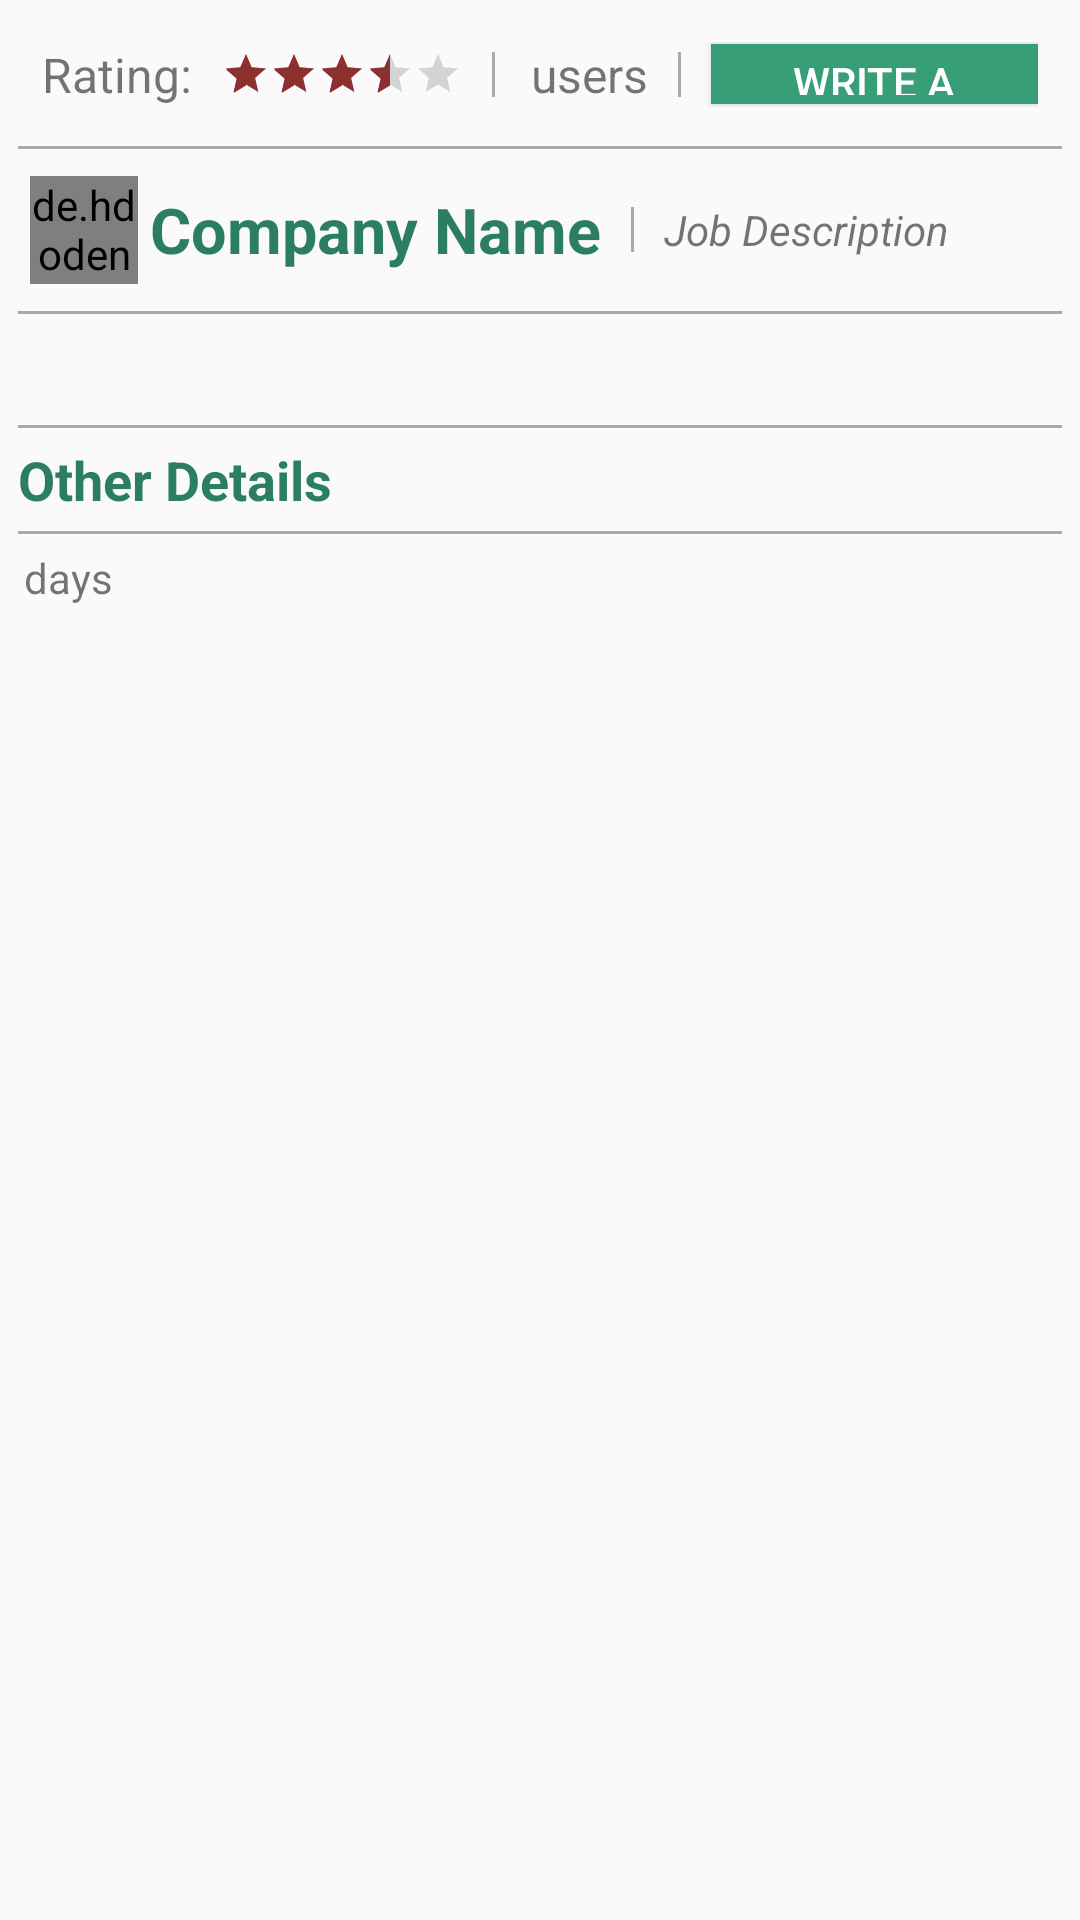

Write the Android layout XML for this screen, with the resource values it uses.
<!-- AndroidManifest.xml: activity theme AppTheme.NoActionBar -->
<!-- res/layout/job_detail.xml -->
<android.support.design.widget.CoordinatorLayout xmlns:android="http://schemas.android.com/apk/res/android"
    xmlns:app="http://schemas.android.com/apk/res-auto"
    xmlns:tools="http://schemas.android.com/tools"
    android:id="@+id/job_detail"
    style="?android:attr/textAppearanceLarge"
    android:layout_width="match_parent"
    android:layout_height="match_parent"
    android:padding="4dp"
    tools:context=".JobDetailFragment">

    <LinearLayout
        android:layout_width="match_parent"
        android:layout_height="wrap_content"
        android:layout_margin="2dp"
        android:orientation="vertical">


        <LinearLayout
            android:layout_width="match_parent"
            android:layout_height="wrap_content"
            android:gravity="center_vertical"
            android:orientation="horizontal"
            android:padding="8dp">

            <TextView
                android:layout_width="wrap_content"
                android:layout_height="wrap_content"
                android:text="@string/rating"
                android:textSize="16sp" />

            <TextView
                android:id="@+id/ratingText"
                android:layout_width="wrap_content"
                android:layout_height="wrap_content"
                android:layout_marginLeft="5dp"
                android:layout_marginStart="5dp"
                android:textSize="16sp" />

            <RatingBar
                android:id="@+id/mRating"
                style="@style/Widget.AppCompat.RatingBar.Small"
                android:layout_width="wrap_content"
                android:layout_height="wrap_content"
                android:layout_gravity="center_vertical"
                android:layout_marginLeft="5dp"
                android:layout_marginStart="5dp"
                android:rating="3.5" />

            <View
                android:layout_width="1dp"
                android:layout_height="15dp"
                android:layout_marginLeft="10dp"
                android:layout_marginRight="10dp"
                android:background="@android:color/darker_gray" />

            <TextView
                android:id="@+id/rating_users"
                android:layout_width="wrap_content"
                android:layout_height="wrap_content"
                android:textSize="16sp" />

            <TextView
                android:id="@+id/rating_users2"
                android:layout_width="wrap_content"
                android:layout_height="wrap_content"
                android:layout_marginLeft="2dp"
                android:text="@string/rating_users"
                android:textSize="16sp" />

            <View
                android:layout_width="1dp"
                android:layout_height="15dp"
                android:layout_marginLeft="10dp"
                android:layout_marginRight="10dp"
                android:background="@android:color/darker_gray" />

            <Button
                android:id="@+id/rateBtn"
                android:layout_width="wrap_content"
                android:layout_height="20dp"
                android:background="@color/colorPrimary"
                android:padding="3dp"
                android:text="@string/btn_rate"
                android:textColor="#fff"
                android:textSize="14sp" />

        </LinearLayout>

        <View
            android:layout_width="match_parent"
            android:layout_height="1dp"
            android:layout_marginBottom="5dp"
            android:layout_marginTop="5dp"
            android:background="@android:color/darker_gray" />

        <LinearLayout
            android:layout_width="match_parent"
            android:layout_height="wrap_content"
            android:orientation="horizontal">


            <de.hdodenhof.circleimageview.CircleImageView
                android:layout_width="36dp"
                android:layout_height="36dp"
                android:layout_margin="4dp"
                android:src="@drawable/landscape" />

            <TextView
                android:id="@+id/company_name"
                android:layout_width="wrap_content"
                android:layout_height="wrap_content"
                android:layout_gravity="center_vertical"
                android:text="@string/company_name"
                android:textColor="@color/colorPrimaryDark"
                android:textSize="21sp"
                android:textStyle="bold" />

            <View
                android:layout_width="1dp"
                android:layout_height="15dp"
                android:layout_gravity="center_vertical"
                android:layout_marginLeft="10dp"
                android:layout_marginRight="10dp"
                android:background="@android:color/darker_gray" />

            <TextView
                android:layout_width="wrap_content"
                android:layout_height="wrap_content"
                android:layout_gravity="center_vertical"
                android:text="@string/job_description"
                android:textStyle="italic" />

        </LinearLayout>

        <View
            android:layout_width="match_parent"
            android:layout_height="1dp"
            android:layout_marginBottom="5dp"
            android:layout_marginTop="5dp"
            android:background="@android:color/darker_gray" />

        <TextView
            android:id="@+id/long_description"
            android:layout_width="wrap_content"
            android:layout_height="wrap_content"
            android:textSize="20sp" />

        <View
            android:layout_width="match_parent"
            android:layout_height="1dp"
            android:layout_marginBottom="5dp"
            android:layout_marginTop="5dp"
            android:background="@android:color/darker_gray" />

        <TextView
            android:layout_width="wrap_content"
            android:layout_height="wrap_content"
            android:text="@string/other_details"
            android:textColor="@color/colorPrimaryDark"
            android:textSize="18sp"
            android:textStyle="bold" />

        <View
            android:layout_width="match_parent"
            android:layout_height="1dp"
            android:layout_marginBottom="5dp"
            android:layout_marginTop="5dp"
            android:background="@android:color/darker_gray" />

        <LinearLayout
            android:layout_width="wrap_content"
            android:layout_height="wrap_content"
            android:orientation="horizontal">

            <TextView
                android:id="@+id/duration"
                android:layout_width="wrap_content"
                android:layout_height="wrap_content" />

            <TextView
                android:id="@+id/days"
                android:layout_width="wrap_content"
                android:layout_height="wrap_content"
                android:layout_marginLeft="2dp"
                android:text="@string/days" />
        </LinearLayout>


    </LinearLayout>

    <FrameLayout
        android:id="@+id/framelayout_bottom_sheet"
        android:layout_width="match_parent"
        android:layout_height="wrap_content"
        app:layout_behavior="@string/bottom_sheet_behavior" />


</android.support.design.widget.CoordinatorLayout>
<!-- resources referenced by this layout -->
<resources>
  <color name="colorPrimary">#379e78</color>
  <color name="colorPrimaryDark">#2c7e60</color>
  <string name="btn_rate">Write a revew (optional)</string>
  <string name="company_name">Company Name</string>
  <string name="days">days</string>
  <string name="job_description">Job Description</string>
  <string name="other_details">Other Details</string>
  <string name="rating">Rating:</string>
  <string name="rating_users">users</string>
  <style name="AppTheme.NoActionBar">
          <item name="windowActionBar">false</item>
          <item name="windowNoTitle">true</item>
      </style>
</resources>
